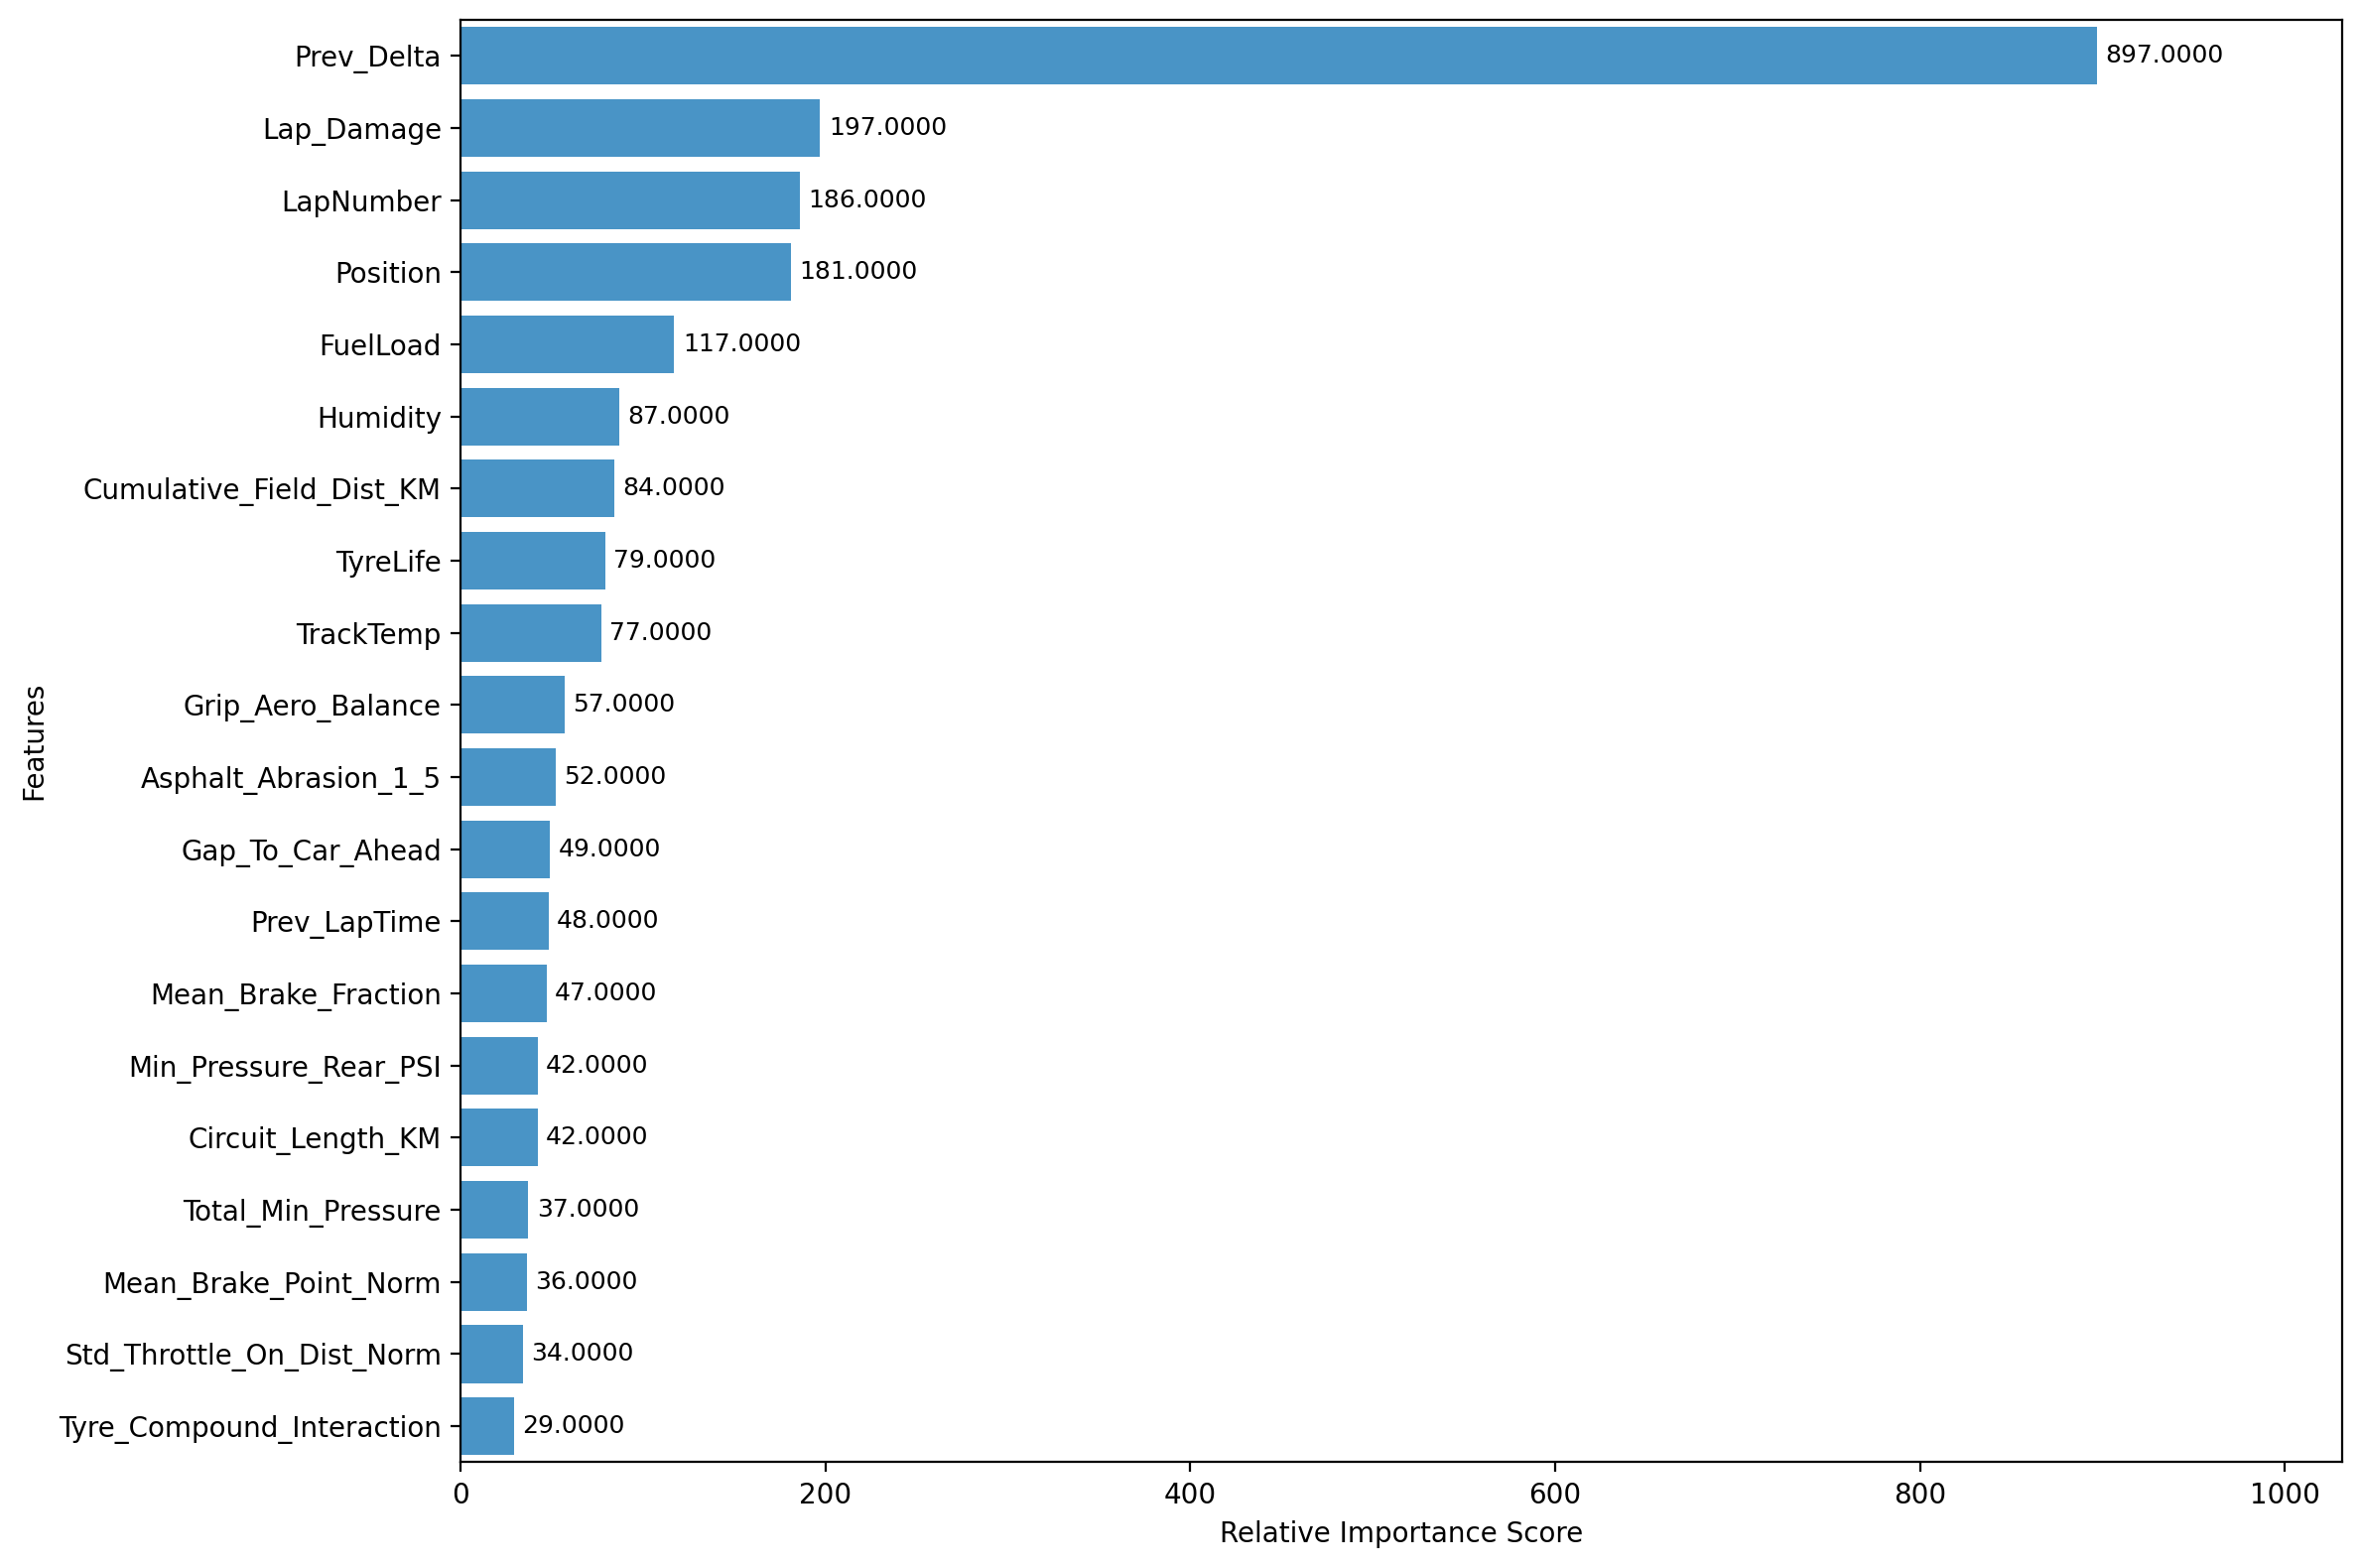

The file beside this chart, header and first rows:
Feature, Importance
Prev_Delta, 897
Lap_Damage, 197
LapNumber, 186
Position, 181
FuelLoad, 117
Humidity, 87
Cumulative_Field_Dist_KM, 84
TyreLife, 79
TrackTemp, 77
Grip_Aero_Balance, 57
Asphalt_Abrasion_1_5, 52
Gap_To_Car_Ahead, 49
Prev_LapTime, 48
Mean_Brake_Fraction, 47
Min_Pressure_Rear_PSI, 42
Circuit_Length_KM, 42
Total_Min_Pressure, 37
Mean_Brake_Point_Norm, 36
Std_Throttle_On_Dist_Norm, 34
Tyre_Compound_Interaction, 29
Location_Encoded, 29
WindDirection, 26
Track_Flow_Type, 26
Track_Evolution, 24
Compound_Int, 24
AirTemp, 23
Lag_2, 23
Driver_Encoded, 16
Mean_Throttle_Integral_Norm, 16
P_0, 16
Tyre_Stress_1_5, 15
Std_Throttle_Integral_Norm, 14
Pressure, 14
Energy_Lap, 13
LatOffset_Mean, 13
Dirty_Air_Fraction, 11
Asphalt_Grip_1_5, 10
LatOffset_Std, 10
Downforce_1_5, 9
Std_Brake_Point_Norm, 9
Wear_Severity_Index, 8
Rolling_Avg_3, 7
Accumulated_Tyre_Wear, 7
P_1, 6
Team_Encoded, 6
Std_Speed_Variability, 5
Aero_Loss, 4
Mean_Speed_Variability, 3
Track_Evolution_1_5, 2
DRS_Fraction, 2
Std_Brake_Fraction, 2
Mean_Throttle_On_Dist_Norm, 2
Style_Entropy, 1
Year, 1
Mean_Apex_Speed_Ratio, 1
Std_Apex_Speed_Ratio, 1
Pressure_Delta, 1
WindSpeed, 1
Stint, 1
Min_Pressure_Front_PSI, 1
... 5 more rows
